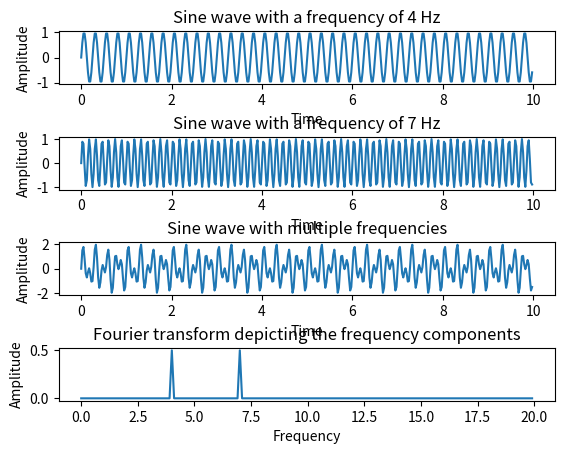

Reproduce this figure in Python.
#!/usr/bin/env python3

# https://pythontic.com/visualization/signals/fouriertransform_fft
# Python example - Fourier transform using numpy.fft method
import numpy as np
import matplotlib.pyplot as plotter

# How many time points are needed i,e., Sampling Frequency
samplingFrequency = 40
# At what intervals time points are sampled
samplingInterval = 1 / samplingFrequency
# Begin time period of the signals
beginTime = 0
# End time period of the signals
endTime = 10

# Frequency of the signals
signal1Frequency = 4
signal2Frequency = 7

# Time points
time = np.arange(beginTime, endTime, samplingInterval);

# Create two sine waves
amplitude1 = np.sin(2*np.pi*signal1Frequency*time)
amplitude2 = np.sin(2*np.pi*signal2Frequency*time)

# Create subplot
figure, axis = plotter.subplots(4, 1)
plotter.subplots_adjust(hspace=1)

# Time domain representation for sine wave 1
axis[0].set_title('Sine wave with a frequency of 4 Hz')
axis[0].plot(time, amplitude1)
axis[0].set_xlabel('Time')
axis[0].set_ylabel('Amplitude')
# Time domain representation for sine wave 2
axis[1].set_title('Sine wave with a frequency of 7 Hz')
axis[1].plot(time, amplitude2)
axis[1].set_xlabel('Time')
axis[1].set_ylabel('Amplitude')

# Add the sine waves
amplitude = amplitude1 + amplitude2
# Time domain representation of the resultant sine wave
axis[2].set_title('Sine wave with multiple frequencies')
axis[2].plot(time, amplitude)
axis[2].set_xlabel('Time')
axis[2].set_ylabel('Amplitude')

# Frequency domain representation
# Normalize amplitude
fourierTransform = np.fft.fft(amplitude)/len(amplitude)
# Exclude sampling frequency
fourierTransform = fourierTransform[range(int(len(amplitude)/2))]


tpCount     = len(amplitude)
values      = np.arange(int(tpCount/2))
timePeriod  = tpCount/samplingFrequency
frequencies = values/timePeriod

idx = np.argmax(np.abs(fourierTransform))
freq = abs(fourierTransform[idx])
print("amp: ", freq)
print("freq: ", frequencies[idx])


# Frequency domain representation
axis[3].set_title('Fourier transform depicting the frequency components')
axis[3].plot(frequencies, abs(fourierTransform))
axis[3].set_xlabel('Frequency')
axis[3].set_ylabel('Amplitude')

plotter.show()


